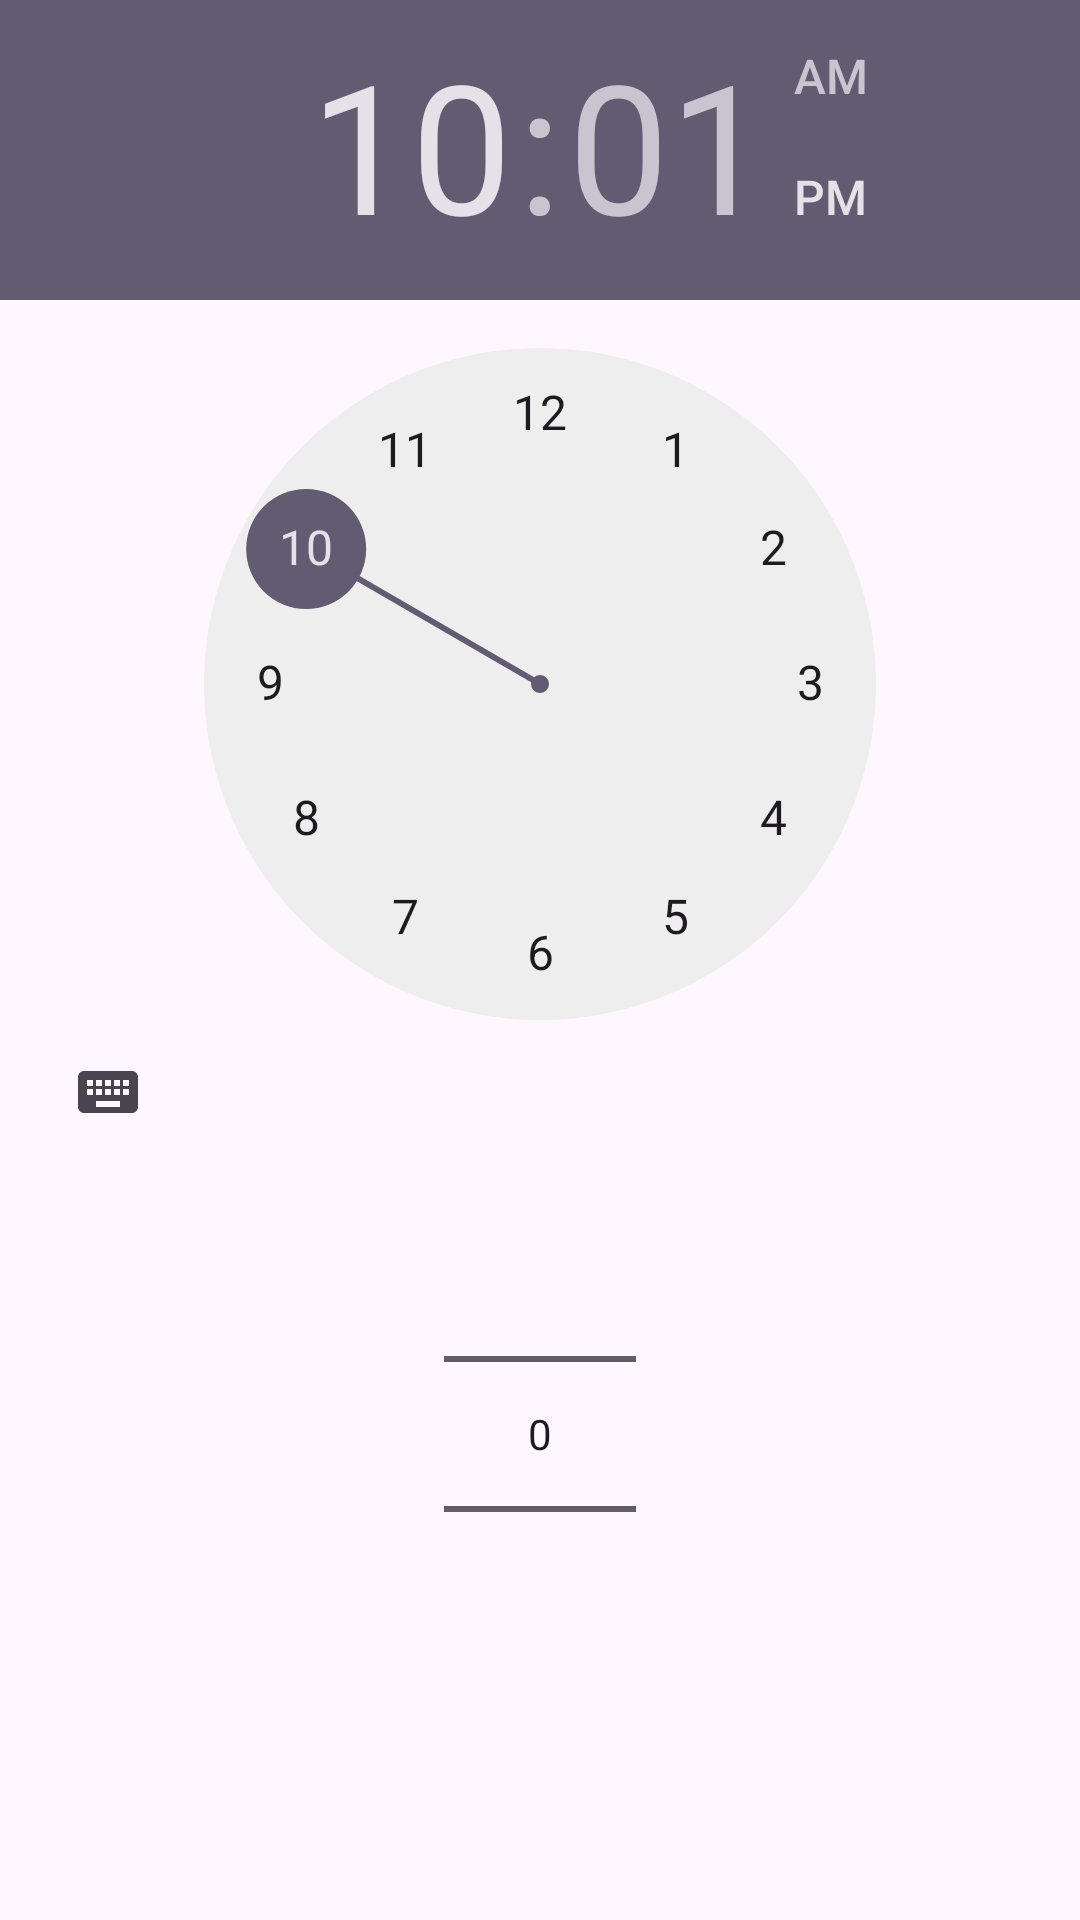

Produce the Android XML layout that renders to this screen, including the resource entries it uses.
<!-- AndroidManifest.xml: application theme Theme.Walletproject -->
<!-- res/layout/activity_graph_config.xml -->
<?xml version="1.0" encoding="utf-8"?>
<androidx.constraintlayout.widget.ConstraintLayout
    xmlns:android="http://schemas.android.com/apk/res/android"
    xmlns:app="http://schemas.android.com/apk/res-auto"
    xmlns:tools="http://schemas.android.com/tools"
    android:id="@+id/main"
    android:layout_width="match_parent"
    android:layout_height="match_parent"
    tools:context=".GraphConfig">

    <TimePicker
        android:id="@+id/timePicker"
        android:layout_width="wrap_content"
        android:layout_height="wrap_content"
        app:layout_constraintTop_toTopOf="parent"
        app:layout_constraintStart_toStartOf="parent"
        app:layout_constraintEnd_toEndOf="parent"/>

    <NumberPicker
        android:id="@+id/secondsPicker"
        android:layout_width="wrap_content"
        android:layout_height="wrap_content"
        app:layout_constraintTop_toBottomOf="@id/timePicker"
        app:layout_constraintStart_toStartOf="parent"
        app:layout_constraintEnd_toEndOf="parent"/>

</androidx.constraintlayout.widget.ConstraintLayout>
<!-- resources referenced by this layout -->
<resources>
  <style name="Theme.Walletproject" parent="Base.Theme.Walletproject" />
  <style name="Base.Theme.Walletproject" parent="Theme.Material3.DayNight.NoActionBar">
          
          <item name="colorPrimary">#00BCD4</item>
          <item name="colorPrimaryDark">#00BCD4</item> 
      </style>
</resources>
